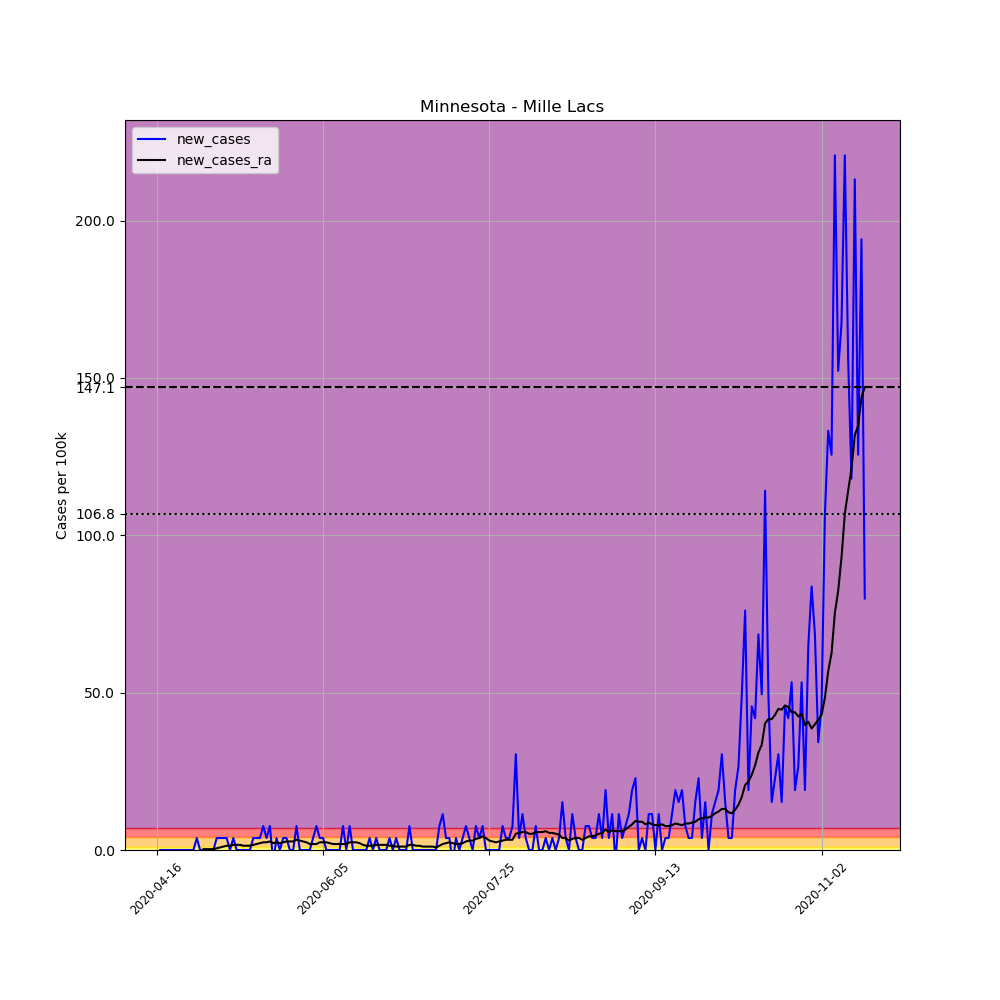

The file beside this chart, header and first rows:
, date, county, state, fips, cases, deaths, COUNTY, STNAME, CTYNAME, POPESTIMATE2019, per_100k, new_cases, new_cases_ra
636651, 2020-04-16, Mille Lacs, Minnesota, 27095, 1, 0, 95, Minnesota, Mille Lacs, 26277, 3.806, , 
636652, 2020-04-17, Mille Lacs, Minnesota, 27095, 1, 0, 95, Minnesota, Mille Lacs, 26277, 3.806, 0.0, 
636653, 2020-04-18, Mille Lacs, Minnesota, 27095, 1, 0, 95, Minnesota, Mille Lacs, 26277, 3.806, 0.0, 
636654, 2020-04-19, Mille Lacs, Minnesota, 27095, 1, 1, 95, Minnesota, Mille Lacs, 26277, 3.806, 0.0, 
636655, 2020-04-20, Mille Lacs, Minnesota, 27095, 1, 1, 95, Minnesota, Mille Lacs, 26277, 3.806, 0.0, 
636656, 2020-04-21, Mille Lacs, Minnesota, 27095, 1, 1, 95, Minnesota, Mille Lacs, 26277, 3.806, 0.0, 
636657, 2020-04-22, Mille Lacs, Minnesota, 27095, 1, 1, 95, Minnesota, Mille Lacs, 26277, 3.806, 0.0, 
636658, 2020-04-23, Mille Lacs, Minnesota, 27095, 1, 1, 95, Minnesota, Mille Lacs, 26277, 3.806, 0.0, 
636659, 2020-04-24, Mille Lacs, Minnesota, 27095, 1, 1, 95, Minnesota, Mille Lacs, 26277, 3.806, 0.0, 
636660, 2020-04-25, Mille Lacs, Minnesota, 27095, 1, 1, 95, Minnesota, Mille Lacs, 26277, 3.806, 0.0, 
636661, 2020-04-26, Mille Lacs, Minnesota, 27095, 1, 1, 95, Minnesota, Mille Lacs, 26277, 3.806, 0.0, 
636662, 2020-04-27, Mille Lacs, Minnesota, 27095, 1, 1, 95, Minnesota, Mille Lacs, 26277, 3.806, 0.0, 
636663, 2020-04-28, Mille Lacs, Minnesota, 27095, 2, 1, 95, Minnesota, Mille Lacs, 26277, 7.611, 3.806, 
636664, 2020-04-29, Mille Lacs, Minnesota, 27095, 2, 1, 95, Minnesota, Mille Lacs, 26277, 7.611, 0.0, 
636665, 2020-04-30, Mille Lacs, Minnesota, 27095, 2, 1, 95, Minnesota, Mille Lacs, 26277, 7.611, 0.0, 0.2718
636666, 2020-05-01, Mille Lacs, Minnesota, 27095, 2, 1, 95, Minnesota, Mille Lacs, 26277, 7.611, 0.0, 0.2718
636667, 2020-05-02, Mille Lacs, Minnesota, 27095, 2, 1, 95, Minnesota, Mille Lacs, 26277, 7.611, 0.0, 0.2718
636668, 2020-05-03, Mille Lacs, Minnesota, 27095, 2, 1, 95, Minnesota, Mille Lacs, 26277, 7.611, 0.0, 0.2718
636669, 2020-05-04, Mille Lacs, Minnesota, 27095, 3, 1, 95, Minnesota, Mille Lacs, 26277, 11.42, 3.806, 0.5437
636670, 2020-05-05, Mille Lacs, Minnesota, 27095, 4, 1, 95, Minnesota, Mille Lacs, 26277, 15.22, 3.806, 0.8155
636671, 2020-05-06, Mille Lacs, Minnesota, 27095, 5, 1, 95, Minnesota, Mille Lacs, 26277, 19.03, 3.806, 1.087
636672, 2020-05-07, Mille Lacs, Minnesota, 27095, 6, 1, 95, Minnesota, Mille Lacs, 26277, 22.83, 3.806, 1.359
636673, 2020-05-08, Mille Lacs, Minnesota, 27095, 6, 1, 95, Minnesota, Mille Lacs, 26277, 22.83, 0.0, 1.359
636674, 2020-05-09, Mille Lacs, Minnesota, 27095, 7, 1, 95, Minnesota, Mille Lacs, 26277, 26.64, 3.806, 1.631
636675, 2020-05-10, Mille Lacs, Minnesota, 27095, 7, 1, 95, Minnesota, Mille Lacs, 26277, 26.64, 0.0, 1.631
636676, 2020-05-11, Mille Lacs, Minnesota, 27095, 7, 1, 95, Minnesota, Mille Lacs, 26277, 26.64, 0.0, 1.631
636677, 2020-05-12, Mille Lacs, Minnesota, 27095, 7, 1, 95, Minnesota, Mille Lacs, 26277, 26.64, 0.0, 1.359
636678, 2020-05-13, Mille Lacs, Minnesota, 27095, 7, 1, 95, Minnesota, Mille Lacs, 26277, 26.64, 0.0, 1.359
636679, 2020-05-14, Mille Lacs, Minnesota, 27095, 7, 1, 95, Minnesota, Mille Lacs, 26277, 26.64, 0.0, 1.359
636680, 2020-05-15, Mille Lacs, Minnesota, 27095, 8, 1, 95, Minnesota, Mille Lacs, 26277, 30.44, 3.806, 1.631
636681, 2020-05-16, Mille Lacs, Minnesota, 27095, 9, 1, 95, Minnesota, Mille Lacs, 26277, 34.25, 3.806, 1.903
636682, 2020-05-17, Mille Lacs, Minnesota, 27095, 10, 1, 95, Minnesota, Mille Lacs, 26277, 38.06, 3.806, 2.175
636683, 2020-05-18, Mille Lacs, Minnesota, 27095, 12, 1, 95, Minnesota, Mille Lacs, 26277, 45.67, 7.611, 2.446
636684, 2020-05-19, Mille Lacs, Minnesota, 27095, 13, 1, 95, Minnesota, Mille Lacs, 26277, 49.47, 3.806, 2.446
636685, 2020-05-20, Mille Lacs, Minnesota, 27095, 15, 1, 95, Minnesota, Mille Lacs, 26277, 57.08, 7.611, 2.718
636686, 2020-05-21, Mille Lacs, Minnesota, 27095, 14, 1, 95, Minnesota, Mille Lacs, 26277, 53.28, -3.806, 2.175
636687, 2020-05-22, Mille Lacs, Minnesota, 27095, 15, 1, 95, Minnesota, Mille Lacs, 26277, 57.08, 3.806, 2.446
636688, 2020-05-23, Mille Lacs, Minnesota, 27095, 15, 1, 95, Minnesota, Mille Lacs, 26277, 57.08, 0.0, 2.175
636689, 2020-05-24, Mille Lacs, Minnesota, 27095, 16, 1, 95, Minnesota, Mille Lacs, 26277, 60.89, 3.806, 2.446
636690, 2020-05-25, Mille Lacs, Minnesota, 27095, 17, 1, 95, Minnesota, Mille Lacs, 26277, 64.7, 3.806, 2.718
636691, 2020-05-26, Mille Lacs, Minnesota, 27095, 17, 1, 95, Minnesota, Mille Lacs, 26277, 64.7, 0.0, 2.718
636692, 2020-05-27, Mille Lacs, Minnesota, 27095, 17, 1, 95, Minnesota, Mille Lacs, 26277, 64.7, 0.0, 2.718
636693, 2020-05-28, Mille Lacs, Minnesota, 27095, 19, 1, 95, Minnesota, Mille Lacs, 26277, 72.31, 7.611, 3.262
636694, 2020-05-29, Mille Lacs, Minnesota, 27095, 19, 1, 95, Minnesota, Mille Lacs, 26277, 72.31, 0.0, 2.99
636695, 2020-05-30, Mille Lacs, Minnesota, 27095, 19, 1, 95, Minnesota, Mille Lacs, 26277, 72.31, 0.0, 2.718
636696, 2020-05-31, Mille Lacs, Minnesota, 27095, 19, 1, 95, Minnesota, Mille Lacs, 26277, 72.31, 0.0, 2.446
636697, 2020-06-01, Mille Lacs, Minnesota, 27095, 19, 1, 95, Minnesota, Mille Lacs, 26277, 72.31, 0.0, 1.903
636698, 2020-06-02, Mille Lacs, Minnesota, 27095, 20, 1, 95, Minnesota, Mille Lacs, 26277, 76.11, 3.806, 1.903
636699, 2020-06-03, Mille Lacs, Minnesota, 27095, 22, 1, 95, Minnesota, Mille Lacs, 26277, 83.72, 7.611, 1.903
636700, 2020-06-04, Mille Lacs, Minnesota, 27095, 23, 1, 95, Minnesota, Mille Lacs, 26277, 87.53, 3.806, 2.446
636701, 2020-06-05, Mille Lacs, Minnesota, 27095, 24, 1, 95, Minnesota, Mille Lacs, 26277, 91.33, 3.806, 2.446
636702, 2020-06-06, Mille Lacs, Minnesota, 27095, 24, 1, 95, Minnesota, Mille Lacs, 26277, 91.33, 0.0, 2.446
636703, 2020-06-07, Mille Lacs, Minnesota, 27095, 24, 1, 95, Minnesota, Mille Lacs, 26277, 91.33, 0.0, 2.175
636704, 2020-06-08, Mille Lacs, Minnesota, 27095, 24, 1, 95, Minnesota, Mille Lacs, 26277, 91.33, 0.0, 1.903
636705, 2020-06-09, Mille Lacs, Minnesota, 27095, 24, 1, 95, Minnesota, Mille Lacs, 26277, 91.33, 0.0, 1.903
636706, 2020-06-10, Mille Lacs, Minnesota, 27095, 24, 1, 95, Minnesota, Mille Lacs, 26277, 91.33, 0.0, 1.903
636707, 2020-06-11, Mille Lacs, Minnesota, 27095, 26, 1, 95, Minnesota, Mille Lacs, 26277, 98.95, 7.611, 1.903
636708, 2020-06-12, Mille Lacs, Minnesota, 27095, 26, 1, 95, Minnesota, Mille Lacs, 26277, 98.95, 0.0, 1.903
636709, 2020-06-13, Mille Lacs, Minnesota, 27095, 28, 1, 95, Minnesota, Mille Lacs, 26277, 106.6, 7.611, 2.446
636710, 2020-06-14, Mille Lacs, Minnesota, 27095, 28, 1, 95, Minnesota, Mille Lacs, 26277, 106.6, 0.0, 2.446
... 154 more rows
